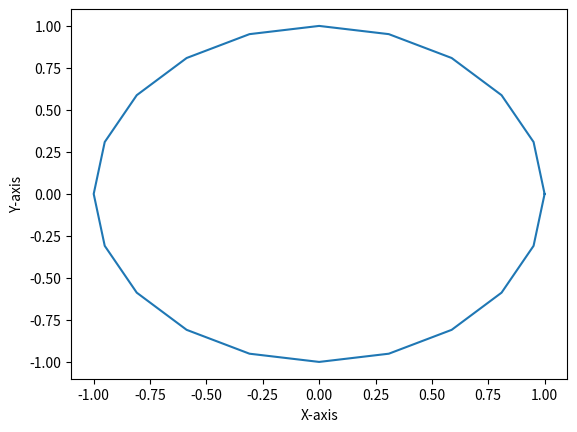

Generate this figure with matplotlib:
import math

import numpy
from matplotlib import pyplot


def make_rotate_matrix(rad):

    return numpy.array([[math.cos(rad), -math.sin(rad)],
                        [math.sin(rad), math.cos(rad)]]).transpose()


def main():

    num = 20

    print('degree ¥t result')

    # 計算結果の保持用
    x_positions = []
    y_positions = []

    base = numpy.array([1, 0])

    for x in range(num+1):

        rad = x * math.pi * 2 / num

        rot = make_rotate_matrix(rad)
        deg = 360 / num * x

        result = base @ rot

        print(deg, '¥t', result)

        # 保存しておく
        x_positions.append(result[0])
        y_positions.append(result[1])

    # プロットする
    pyplot.plot(x_positions, y_positions)

    # y 軸のラベルを設定
    pyplot.ylabel('Y-axis')

    # x 軸のラベルを設定
    pyplot.xlabel('X-axis')

    # UI とともに描画
    pyplot.show()


if __name__ == '__main__':
    main()
